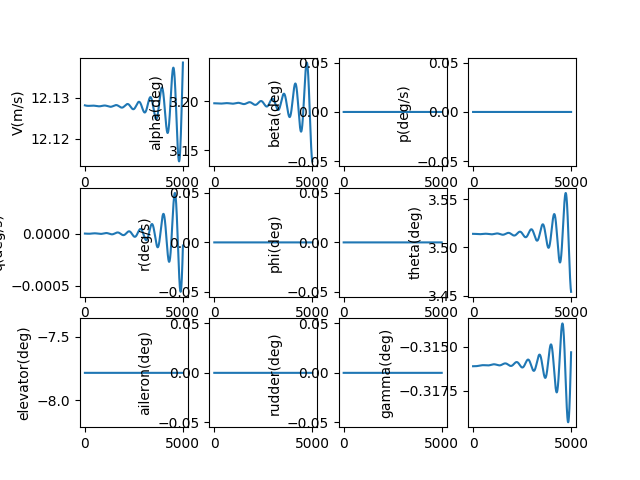

The data file committed next to this chart (first rows):
, V(m/s), alpha(deg), beta(deg), p(deg/s), q(deg/s), r(deg/s), phi(deg), theta(deg), elevator(deg), aileron(deg), rudder(deg), gamma(deg), pb, qc, rb, CD_act, CL_act, Cm_act, CY_act, Cr_act, Cn_act
1.0, 12.13, 3.198, 0.0, 0.0, -2.347913353519122e-09, 0.0, 0.0, 3.514, -7.785, 0.0, 0.0, -0.3161, 0.0, -6.6692643409776994e-09, 0.0, 0.04107, -0.002295, 0.1152, 0.0, 0.0, 0.0
2.0, 12.13, 3.198, 0.0, 0.0, -4.903858115657195e-09, 0.0, 0.0, 3.514, -7.785, 0.0, 0.0, -0.3161, 0.0, -1.3929445058719492e-08, 0.0, 0.04107, -0.002295, 0.1152, 0.0, 0.0, 0.0
3.0, 12.13, 3.198, 0.0, 0.0, -7.665791559308418e-09, 0.0, 0.0, 3.514, -7.785, 0.0, 0.0, -0.3161, 0.0, -2.177473996856773e-08, 0.0, 0.04107, -0.002295, 0.1152, 0.0, 0.0, 0.0
4.0, 12.13, 3.198, 0.0, 0.0, -1.0631666012215821e-08, 0.0, 0.0, 3.514, -7.785, 0.0, 0.0, -0.3161, 0.0, -3.0199332833367955e-08, 0.0, 0.04107, -0.002295, 0.1152, 0.0, 0.0, 0.0
5.0, 12.13, 3.198, 0.0, 0.0, -1.3799428824713784e-08, 0.0, 0.0, 3.514, -7.785, 0.0, 0.0, -0.3161, 0.0, -3.919739327191181e-08, 0.0, 0.04107, -0.002295, 0.1152, 0.0, 0.0, 0.0
6.0, 12.13, 3.198, 0.0, 0.0, -1.7167022339299612e-08, 0.0, 0.0, 3.514, -7.785, 0.0, 0.0, -0.3161, 0.0, -4.87630766725741e-08, 0.0, 0.04107, -0.002295, 0.1152, 0.0, 0.0, 0.0
7.0, 12.13, 3.198, 0.0, 0.0, -2.0732383865469754e-08, 0.0, 0.0, 3.514, -7.785, 0.0, 0.0, -0.3161, 0.0, -5.889052412190264e-08, 0.0, 0.04107, -0.002295, 0.1152, 0.0, 0.0, 0.0
8.0, 12.13, 3.198, 0.0, 0.0, -2.4493445655672792e-08, 0.0, 0.0, 3.514, -7.785, 0.0, 0.0, -0.3161, 0.0, -6.957386233637924e-08, 0.0, 0.04107, -0.002295, 0.1152, 0.0, 0.0, 0.0
9.0, 12.13, 3.198, 0.0, 0.0, -2.8448134885849755e-08, 0.0, 0.0, 3.514, -7.785, 0.0, 0.0, -0.3161, 0.0, -8.080720360720962e-08, 0.0, 0.04107, -0.002295, 0.1152, 0.0, 0.0, 0.0
10.0, 12.13, 3.198, 0.0, 0.0, -3.259437363947214e-08, 0.0, 0.0, 3.514, -7.785, 0.0, 0.0, -0.3161, 0.0, -9.258464575504746e-08, 0.0, 0.04107, -0.002295, 0.1152, 0.0, 0.0, 0.0
11.0, 12.13, 3.198, 0.0, 0.0, -3.6930078893049976e-08, 0.0, 0.0, 3.514, -7.785, 0.0, 0.0, -0.3161, 0.0, -1.04900272088893e-07, 0.0, 0.04107, -0.002295, 0.1152, 0.0, 0.0, 0.0
12.0, 12.13, 3.198, 0.0, 0.0, -4.1453162507361776e-08, 0.0, 0.0, 3.514, -7.785, 0.0, 0.0, -0.3161, 0.0, -1.177481513812436e-07, 0.0, 0.04107, -0.002295, 0.1152, 0.0, 0.0, 0.0
13.0, 12.13, 3.198, 0.0, 0.0, -4.6161531218961325e-08, 0.0, 0.0, 3.514, -7.785, 0.0, 0.0, -0.3161, 0.0, -1.311223378440295e-07, 0.0, 0.04107, -0.002295, 0.1152, 0.0, 0.0, 0.0
14.0, 12.13, 3.198, 0.0, 0.0, -5.1053086638019264e-08, 0.0, 0.0, 3.514, -7.785, 0.0, 0.0, -0.3161, 0.0, -1.450168711225428e-07, 0.0, 0.04107, -0.002295, 0.1152, 0.0, 0.0, 0.0
15.0, 12.13, 3.198, 0.0, 0.0, -5.612572524649742e-08, 0.0, 0.0, 3.514, -7.785, 0.0, 0.0, -0.3161, 0.0, -1.5942577629031043e-07, 0.0, 0.04107, -0.002295, 0.1152, 0.0, 0.0, 0.0
16.0, 12.13, 3.198, 0.0, 0.0, -6.137733840052543e-08, 0.0, 0.0, 3.514, -7.785, 0.0, 0.0, -0.3161, 0.0, -1.743430638559028e-07, 0.0, 0.04107, -0.002295, 0.1152, 0.0, 0.0, 0.0
17.0, 12.13, 3.198, 0.0, 0.0, -6.680581233709994e-08, 0.0, 0.0, 3.514, -7.785, 0.0, 0.0, -0.3161, 0.0, -1.8976272978202018e-07, 0.0, 0.04107, -0.002295, 0.1152, 0.0, 0.0, 0.0
18.0, 12.13, 3.198, 0.0, 0.0, -7.240902818182878e-08, 0.0, 0.0, 3.514, -7.785, 0.0, 0.0, -0.3161, 0.0, -2.0567875550754602e-07, 0.0, 0.04107, -0.002295, 0.1152, 0.0, 0.0, 0.0
19.0, 12.13, 3.198, 0.0, 0.0, -7.81848619606975e-08, 0.0, 0.0, 3.514, -7.785, 0.0, 0.0, -0.3161, 0.0, -2.220851079810253e-07, 0.0, 0.04107, -0.002295, 0.1152, 0.0, 0.0, 0.0
20.0, 12.13, 3.198, 0.0, 0.0, -8.41311846146869e-08, 0.0, 0.0, 3.514, -7.785, 0.0, 0.0, -0.3161, 0.0, -2.389757397022403e-07, 0.0, 0.04107, -0.002295, 0.1152, 0.0, 0.0, 0.0
21.0, 12.13, 3.198, 0.0, 0.0, -9.02458620185122e-08, 0.0, 0.0, 3.514, -7.785, 0.0, 0.0, -0.3161, 0.0, -2.563445887754929e-07, 0.0, 0.04107, -0.002295, 0.1152, 0.0, 0.0, 0.0
22.0, 12.13, 3.198, 0.0, 0.0, -9.652675500091588e-08, 0.0, 0.0, 3.514, -7.785, 0.0, 0.0, -0.3161, 0.0, -2.7418557896730003e-07, 0.0, 0.04107, -0.002295, 0.1152, 0.0, 0.0, 0.0
23.0, 12.13, 3.198, 0.0, 0.0, -1.0297171936697835e-07, 0.0, 0.0, 3.514, -7.785, 0.0, 0.0, -0.3161, 0.0, -2.924926197698191e-07, 0.0, 0.04107, -0.002295, 0.1152, 0.0, 0.0, 0.0
24.0, 12.13, 3.198, 0.0, 0.0, -1.09578605927303e-07, 0.0, 0.0, 3.514, -7.785, 0.0, 0.0, -0.3161, 0.0, -3.1125960648380033e-07, 0.0, 0.04107, -0.002295, 0.1152, 0.0, 0.0, 0.0
25.0, 12.13, 3.198, 0.0, 0.0, -1.1634526052571153e-07, 0.0, 0.0, 3.514, -7.785, 0.0, 0.0, -0.3161, 0.0, -3.3048042029730657e-07, 0.0, 0.04107, -0.002295, 0.1152, 0.0, 0.0, 0.0
26.0, 12.13, 3.198, 0.0, 0.0, -1.2326952407378548e-07, 0.0, 0.0, 3.514, -7.785, 0.0, 0.0, -0.3161, 0.0, -3.501489283838792e-07, 0.0, 0.04107, -0.002295, 0.1152, 0.0, 0.0, 0.0
27.0, 12.13, 3.198, 0.0, 0.0, -1.3034923258353526e-07, 0.0, 0.0, 3.514, -7.785, 0.0, 0.0, -0.3161, 0.0, -3.702589839953847e-07, 0.0, 0.04107, -0.002295, 0.1152, 0.0, 0.0, 0.0
28.0, 12.13, 3.198, 0.0, 0.0, -1.3758221720822882e-07, 0.0, 0.0, 3.514, -7.785, 0.0, 0.0, -0.3161, 0.0, -3.908044265780379e-07, 0.0, 0.04107, -0.002295, 0.1152, 0.0, 0.0, 0.0
29.0, 12.13, 3.198, 0.0, 0.0, -1.4496630428270952e-07, 0.0, 0.0, 3.514, -7.785, 0.0, 0.0, -0.3161, 0.0, -4.1177908188697415e-07, 0.0, 0.04107, -0.002295, 0.1152, 0.0, 0.0, 0.0
30.0, 12.13, 3.198, 0.0, 0.0, -1.524993153670906e-07, 0.0, 0.0, 3.514, -7.785, 0.0, 0.0, -0.3161, 0.0, -4.3317676211041257e-07, 0.0, 0.04107, -0.002295, 0.1152, 0.0, 0.0, 0.0
31.0, 12.13, 3.198, 0.0, 0.0, -1.601790672943499e-07, 0.0, 0.0, 3.514, -7.785, 0.0, 0.0, -0.3161, 0.0, -4.549912660048962e-07, 0.0, 0.04107, -0.002295, 0.1152, 0.0, 0.0, 0.0
32.0, 12.13, 3.198, 0.0, 0.0, -1.6800337221936443e-07, 0.0, 0.0, 3.514, -7.785, 0.0, 0.0, -0.3161, 0.0, -4.772163790346235e-07, 0.0, 0.04107, -0.002295, 0.1152, 0.0, 0.0, 0.0
33.0, 12.13, 3.198, 0.0, 0.0, -1.7597003767150444e-07, 0.0, 0.0, 3.514, -7.785, 0.0, 0.0, -0.3161, 0.0, -4.998458735208883e-07, 0.0, 0.04107, -0.002295, 0.1152, 0.0, 0.0, 0.0
34.0, 12.13, 3.198, 0.0, 0.0, -1.8407686660962076e-07, 0.0, 0.0, 3.514, -7.785, 0.0, 0.0, -0.3161, 0.0, -5.228735087983197e-07, 0.0, 0.04107, -0.002295, 0.1152, 0.0, 0.0, 0.0
35.0, 12.13, 3.198, 0.0, 0.0, -1.92321657481102e-07, 0.0, 0.0, 3.514, -7.785, 0.0, 0.0, -0.3161, 0.0, -5.462930313826796e-07, 0.0, 0.04107, -0.002295, 0.1152, 0.0, 0.0, 0.0
36.0, 12.13, 3.198, 0.0, 0.0, -2.0070220428060223e-07, 0.0, 0.0, 3.514, -7.785, 0.0, 0.0, -0.3161, 0.0, -5.700981751377257e-07, 0.0, 0.04107, -0.002295, 0.1152, 0.0, 0.0, 0.0
37.0, 12.13, 3.198, 0.0, 0.0, -2.0921629661423714e-07, 0.0, 0.0, 3.514, -7.785, 0.0, 0.0, -0.3161, 0.0, -5.942826614576071e-07, 0.0, 0.04107, -0.002295, 0.1152, 0.0, 0.0, 0.0
38.0, 12.13, 3.198, 0.0, 0.0, -2.1786171976579463e-07, 0.0, 0.0, 3.514, -7.785, 0.0, 0.0, -0.3161, 0.0, -6.18840199454981e-07, 0.0, 0.04107, -0.002295, 0.1152, 0.0, 0.0, 0.0
39.0, 12.13, 3.198, 0.0, 0.0, -2.2663625476490634e-07, 0.0, 0.0, 3.514, -7.785, 0.0, 0.0, -0.3161, 0.0, -6.437644861546998e-07, 0.0, 0.04107, -0.002295, 0.1152, 0.0, 0.0, 0.0
40.0, 12.13, 3.198, 0.0, 0.0, -2.3553767845856545e-07, 0.0, 0.0, 3.514, -7.785, 0.0, 0.0, -0.3161, 0.0, -6.690492066970032e-07, 0.0, 0.04107, -0.002295, 0.1152, 0.0, 0.0, 0.0
41.0, 12.13, 3.198, 0.0, 0.0, -2.4456376358452484e-07, 0.0, 0.0, 3.514, -7.785, 0.0, 0.0, -0.3161, 0.0, -6.946880345460508e-07, 0.0, 0.04107, -0.002295, 0.1152, 0.0, 0.0, 0.0
42.0, 12.13, 3.198, 0.0, 0.0, -2.537122788474918e-07, 0.0, 0.0, 3.514, -7.785, 0.0, 0.0, -0.3161, 0.0, -7.206746317063979e-07, 0.0, 0.04107, -0.002295, 0.1152, 0.0, 0.0, 0.0
43.0, 12.13, 3.198, 0.0, 0.0, -2.629809889995018e-07, 0.0, 0.0, 3.514, -7.785, 0.0, 0.0, -0.3161, 0.0, -7.470026489513428e-07, 0.0, 0.04107, -0.002295, 0.1152, 0.0, 0.0, 0.0
44.0, 12.13, 3.198, 0.0, 0.0, -2.723676549186235e-07, 0.0, 0.0, 3.514, -7.785, 0.0, 0.0, -0.3161, 0.0, -7.736657260465328e-07, 0.0, 0.04107, -0.002295, 0.1152, 0.0, 0.0, 0.0
45.0, 12.13, 3.198, 0.0, 0.0, -2.818700336952345e-07, 0.0, 0.0, 3.514, -7.785, 0.0, 0.0, -0.3161, 0.0, -8.006574919950758e-07, 0.0, 0.04107, -0.002295, 0.1152, 0.0, 0.0, 0.0
46.0, 12.13, 3.198, 0.0, 0.0, -2.914858787181433e-07, 0.0, 0.0, 3.514, -7.785, 0.0, 0.0, -0.3161, 0.0, -8.279715652822134e-07, 0.0, 0.04107, -0.002295, 0.1152, 0.0, 0.0, 0.0
47.0, 12.13, 3.198, 0.0, 0.0, -3.012129397620423e-07, 0.0, 0.0, 3.514, -7.785, 0.0, 0.0, -0.3161, 0.0, -8.556015541237771e-07, 0.0, 0.04107, -0.002295, 0.1152, 0.0, 0.0, 0.0
48.0, 12.13, 3.198, 0.0, 0.0, -3.110489630799182e-07, 0.0, 0.0, 3.514, -7.785, 0.0, 0.0, -0.3161, 0.0, -8.835410567287231e-07, 0.0, 0.04107, -0.002295, 0.1152, 0.0, 0.0, 0.0
49.0, 12.13, 3.198, 0.0, 0.0, -3.209916914962244e-07, 0.0, 0.0, 3.514, -7.785, 0.0, 0.0, -0.3161, 0.0, -9.117836615638341e-07, 0.0, 0.04107, -0.002295, 0.1152, 0.0, 0.0, 0.0
50.0, 12.13, 3.198, 0.0, 0.0, -3.310388645033467e-07, 0.0, 0.0, 3.514, -7.785, 0.0, 0.0, -0.3161, 0.0, -9.40322947627774e-07, 0.0, 0.04107, -0.002295, 0.1152, 0.0, 0.0, 0.0
51.0, 12.13, 3.198, 0.0, 0.0, -3.411882183601333e-07, 0.0, 0.0, 3.514, -7.785, 0.0, 0.0, -0.3161, 0.0, -9.691524847310068e-07, 0.0, 0.04107, -0.002295, 0.1152, 0.0, 0.0, 0.0
52.0, 12.13, 3.198, 0.0, 0.0, -3.5143748619171565e-07, 0.0, 0.0, 3.514, -7.785, 0.0, 0.0, -0.3161, 0.0, -9.982658337793828e-07, 0.0, 0.04107, -0.002295, 0.1152, 0.0, 0.0, 0.0
53.0, 12.13, 3.198, 0.0, 0.0, -3.617843980940238e-07, 0.0, 0.0, 3.514, -7.785, 0.0, 0.0, -0.3161, 0.0, -1.0276565470710582e-06, 0.0, 0.04107, -0.002295, 0.1152, 0.0, 0.0, 0.0
54.0, 12.13, 3.198, 0.0, 0.0, -3.72226681237283e-07, 0.0, 0.0, 3.514, -7.785, 0.0, 0.0, -0.3161, 0.0, -1.057318168590522e-06, 0.0, 0.04107, -0.002295, 0.1152, 0.0, 0.0, 0.0
55.0, 12.13, 3.198, 0.0, 0.0, -3.827620599753853e-07, 0.0, 0.0, 3.514, -7.785, 0.0, 0.0, -0.3161, 0.0, -1.0872442343193103e-06, 0.0, 0.04107, -0.002295, 0.1152, 0.0, 0.0, 0.0
56.0, 12.13, 3.198, 0.0, 0.0, -3.9338825595407793e-07, 0.0, 0.0, 3.514, -7.785, 0.0, 0.0, -0.3161, 0.0, -1.1174282725433606e-06, 0.0, 0.04107, -0.002295, 0.1152, 0.0, 0.0, 0.0
57.0, 12.13, 3.198, 0.0, 0.0, -4.0410298822477873e-07, 0.0, 0.0, 3.514, -7.785, 0.0, 0.0, -0.3161, 0.0, -1.1478638041763491e-06, 0.0, 0.04107, -0.002295, 0.1152, 0.0, 0.0, 0.0
58.0, 12.13, 3.198, 0.0, 0.0, -4.1490397335755013e-07, 0.0, 0.0, 3.514, -7.785, 0.0, 0.0, -0.3161, 0.0, -1.178544343080637e-06, 0.0, 0.04107, -0.002295, 0.1152, 0.0, 0.0, 0.0
59.0, 12.13, 3.198, 0.0, 0.0, -4.257889255578073e-07, 0.0, 0.0, 3.514, -7.785, 0.0, 0.0, -0.3161, 0.0, -1.2094633963988263e-06, 0.0, 0.04107, -0.002295, 0.1152, 0.0, 0.0, 0.0
60.0, 12.13, 3.198, 0.0, 0.0, -4.367555567847433e-07, 0.0, 0.0, 3.514, -7.785, 0.0, 0.0, -0.3161, 0.0, -1.2406144648901901e-06, 0.0, 0.04107, -0.002295, 0.1152, 0.0, 0.0, 0.0
... 4,940 more rows
